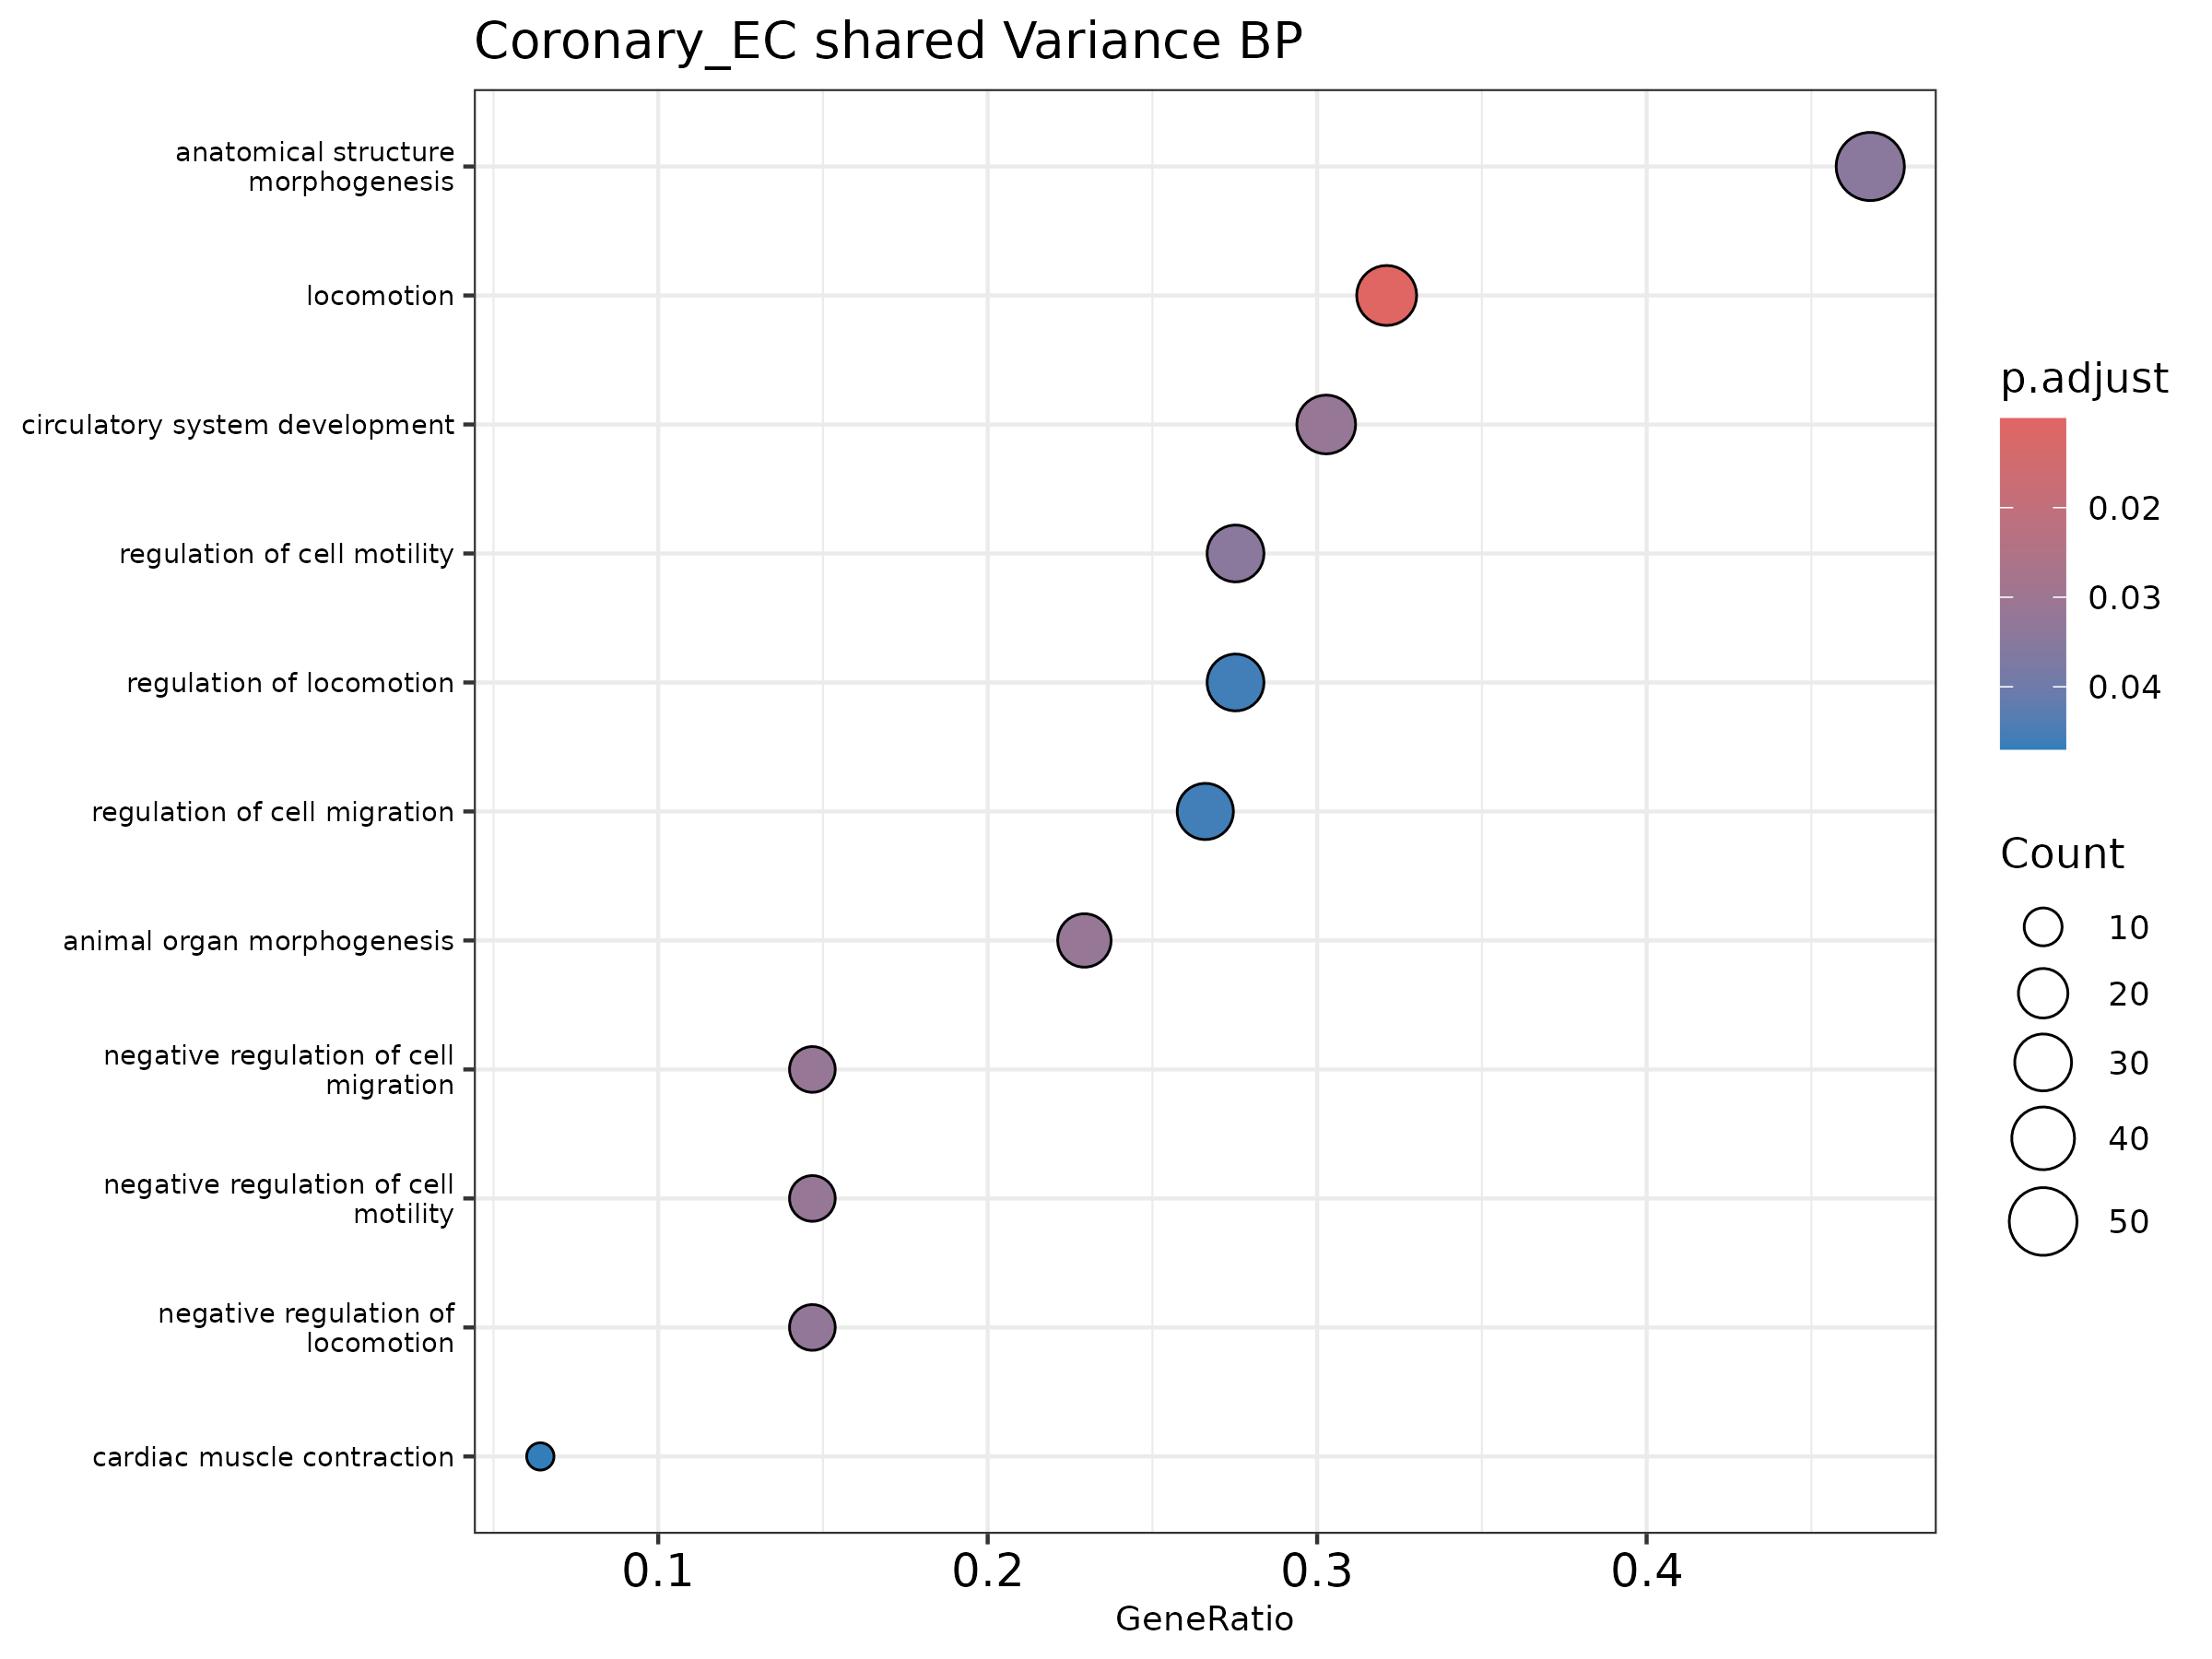

The file beside this chart, header and first rows:
ID, Description, GeneRatio, BgRatio, pvalue, p.adjust, qvalue, geneID, Count
GO:0040011, locomotion, 35/109, 237/1521, 5.549104463826058e-6, 0.01005, 0.009451, Aqp1/Arhgap18/Bcl2/Cd9/Dcn/Dlc1/Flrt2/Ig…, 35
GO:0030336, negative regulation of cell migration, 16/109, 76/1521, 4.69760933533553e-5, 0.03177, 0.02986, Bcl2/Dcn/Dlc1/Igfbp5/Ldlrad4/Limch1/Mcc/…, 16
GO:2000146, negative regulation of cell motility, 16/109, 77/1521, 5.5774949073458445e-5, 0.03177, 0.02986, Bcl2/Dcn/Dlc1/Igfbp5/Ldlrad4/Limch1/Mcc/…, 16
GO:0009887, animal organ morphogenesis, 25/109, 162/1521, 8.709146668322258e-5, 0.03177, 0.02986, Aqp1/Bcl2/Col8a1/Dlc1/Eln/Errfi1/Flrt2/I…, 25
GO:0072359, circulatory system development, 33/109, 245/1521, 8.76695058132973e-5, 0.03177, 0.02986, Aqp1/Cacna1c/Cald1/Col4a1/Col8a1/Dcn/Dlc…, 33
GO:0040013, negative regulation of locomotion, 16/109, 81/1521, 1.0726066926940622e-4, 0.03239, 0.03045, Bcl2/Dcn/Dlc1/Igfbp5/Ldlrad4/Limch1/Mcc/…, 16
GO:2000145, regulation of cell motility, 30/109, 218/1521, 1.3787530484058241e-4, 0.03451, 0.03244, Aqp1/Arhgap18/Bcl2/Cd9/Dcn/Dlc1/Flrt2/Ig…, 30
GO:0009653, anatomical structure morphogenesis, 51/109, 464/1521, 1.5235525001505224e-4, 0.03451, 0.03244, Aqp1/Arhgap18/Auts2/Bcl2/Cacna1c/Cald1/C…, 51
GO:0030334, regulation of cell migration, 29/109, 214/1521, 2.464403190765828e-4, 0.04567, 0.04293, Aqp1/Bcl2/Cd9/Dcn/Dlc1/Flrt2/Igfbp5/Insr…, 29
GO:0040012, regulation of locomotion, 30/109, 225/1521, 2.5203864976887055e-4, 0.04567, 0.04293, Aqp1/Arhgap18/Bcl2/Cd9/Dcn/Dlc1/Flrt2/Ig…, 30
GO:0060048, cardiac muscle contraction, 7/109, 20/1521, 2.851414558077562e-4, 0.04697, 0.04415, Cacna1c/Myh6/Ryr2/Slc8a1/Smad7/Tpm1/Ttn, 7
